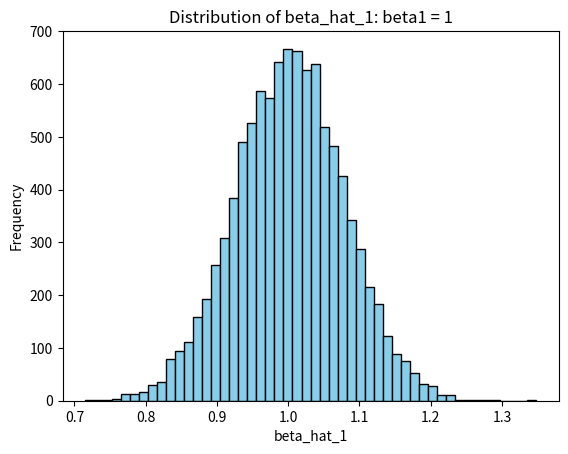
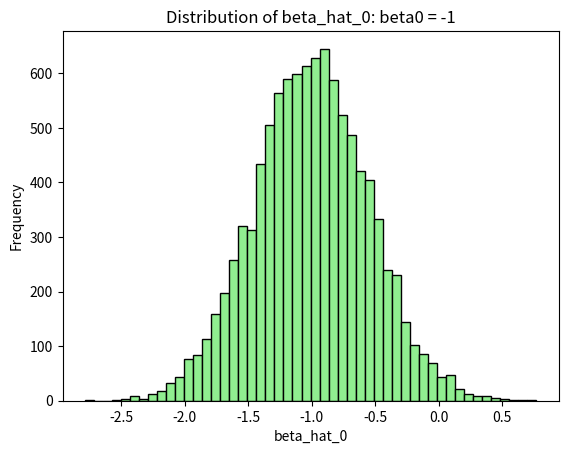
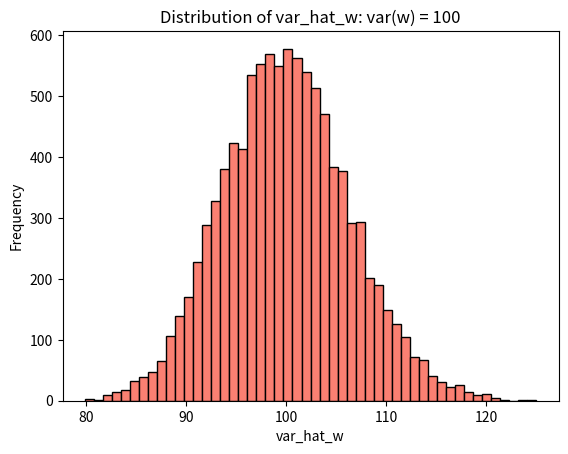
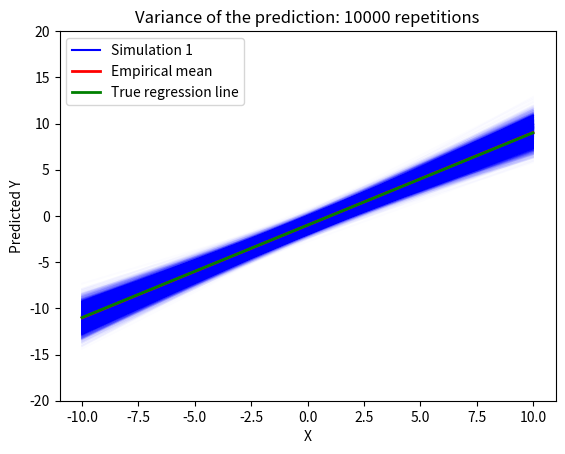

Generate these figures, in order, with matplotlib:
# "INFOF422 Statistical foundations of machine learning" course
# Python package gbcodepy
# Author: G. Bontempi
#
#################################################################
# bv.py                                                     #



import numpy as np
import matplotlib.pyplot as plt

#################################################################
# Dataset D_N = {x_i, y_i} :
#   y_i = beta0 + beta1 * x_i + w_i
#   with known beta0, beta1 and w ~ Normal(0, sigma)
#
# Experimental analysis of bias and variance of the least squares estimate
# and comparison with theoretical results
#################################################################

# Preliminary
# ============
# Clear all variables (in Python, we typically don’t clear the environment)
# The equivalent effect is restarting the interpreter if needed.

# Define fixed x values
X = np.arange(-10, 10 + 0.04, 0.04)  # fixed x_i
beta0 = -1      # y_i = -1 + 1*x_i + Normal(0, 10)
beta1 = 1
sd_w = 10
N = len(X)
R = 10000     # number of Monte Carlo trials

# -------------------------------------------------
# Computation of Var(beta1), Var(beta0), and sigma_w^2, analytically and by simulation
# -------------------------------------------------
beta_hat_1 = np.empty(R)
beta_hat_0 = np.empty(R)
var_hat_w = np.empty(R)
Y_hat = np.full((R, N), np.nan)

x_bar = np.mean(X)
S_xx = np.sum((X - x_bar)**2)

for r in range(R):
    # Generate response variable with additive gaussian noise
    Y = beta0 + beta1 * X + np.random.normal(loc=0, scale=sd_w, size=N)
    y_bar = np.mean(Y)
    S_xy = np.sum((X - x_bar) * Y)
    
    beta_hat_1[r] = S_xy / S_xx
    beta_hat_0[r] = y_bar - beta_hat_1[r] * x_bar
    
    Y_hat[r, :] = beta_hat_0[r] + beta_hat_1[r] * X
    var_hat_w[r] = np.sum((Y - Y_hat[r, :])**2) / (N - 2)

# Theoretical variance for beta1
var_beta_hat_1 = (sd_w ** 2) / S_xx
observed_var_beta1 = np.var(beta_hat_1, ddof=1)
print("Theoretical var beta1 = {:.5f}; Observed = {:.5f}".format(var_beta_hat_1, observed_var_beta1))

plt.figure()
plt.hist(beta_hat_1, bins=50, color='skyblue', edgecolor='black')
plt.title("Distribution of beta_hat_1: beta1 = {}".format(beta1))
plt.xlabel("beta_hat_1")
plt.ylabel("Frequency")
plt.show()

# Theoretical variance for beta0
var_beta_hat_0 = (sd_w ** 2) * (1 / N + (x_bar ** 2) / S_xx)
observed_var_beta0 = np.var(beta_hat_0, ddof=1)
print("Theoretical var beta0 = {:.5f}; Observed = {:.5f}".format(var_beta_hat_0, observed_var_beta0))

plt.figure()
plt.hist(beta_hat_0, bins=50, color='lightgreen', edgecolor='black')
plt.title("Distribution of beta_hat_0: beta0 = {}".format(beta0))
plt.xlabel("beta_hat_0")
plt.ylabel("Frequency")
plt.show()

# Histogram for estimated sigma_w^2
plt.figure()
plt.hist(var_hat_w, bins=50, color='salmon', edgecolor='black')
plt.title("Distribution of var_hat_w: var(w) = {}".format(sd_w ** 2))
plt.xlabel("var_hat_w")
plt.ylabel("Frequency")
plt.show()

# -------------------------------------------------
# Plot of predictions
# -------------------------------------------------
plt.figure()
plt.plot(X, Y_hat[0, :], 'b-', label="Simulation 1")
plt.title("Variance of the prediction: {} repetitions".format(R))
plt.ylim(-20, 20)
# Plot predictions of all replicates
for r in range(1, R):
    plt.plot(X, Y_hat[r, :], color='b', alpha=0.01)  # using low alpha for transparency
# Plot the empirical mean of predictions over replicates
plt.plot(X, np.mean(Y_hat, axis=0), color='red', linewidth=2, label="Empirical mean")
# Plot the true regression line
plt.plot(X, beta0 + beta1 * X, color='green', linewidth=2, label="True regression line")
plt.xlabel("X")
plt.ylabel("Predicted Y")
plt.legend()
plt.show()

# -------------------------------------------------
# Empirical validation of: E[y(x)] = y(x) for all x
# -------------------------------------------------
# (The above plot already includes both the empirical mean and the true regression line)

# -------------------------------------------------
# Empirical illustration: Var[y(x)] = sigma_w^2 [1/N + (x - x_bar)^2 / S_xx]
# Study of variance of predictions Var[y|x], analytical and from simulation.
# -------------------------------------------------
for i in range(N):
    var_y_hat = np.var(Y_hat[:, i], ddof=1)
    theoretical_var_y_hat = sd_w ** 2 * (1 / N + ((X[i] - x_bar) ** 2) / S_xx)
    print("x = {:.2f}: Theoretical var predic = {:.5f}; Observed = {:.5f}".format(X[i], theoretical_var_y_hat, var_y_hat))
    
# Note: The print statements in the loop above will output a lot of lines given N is large.
